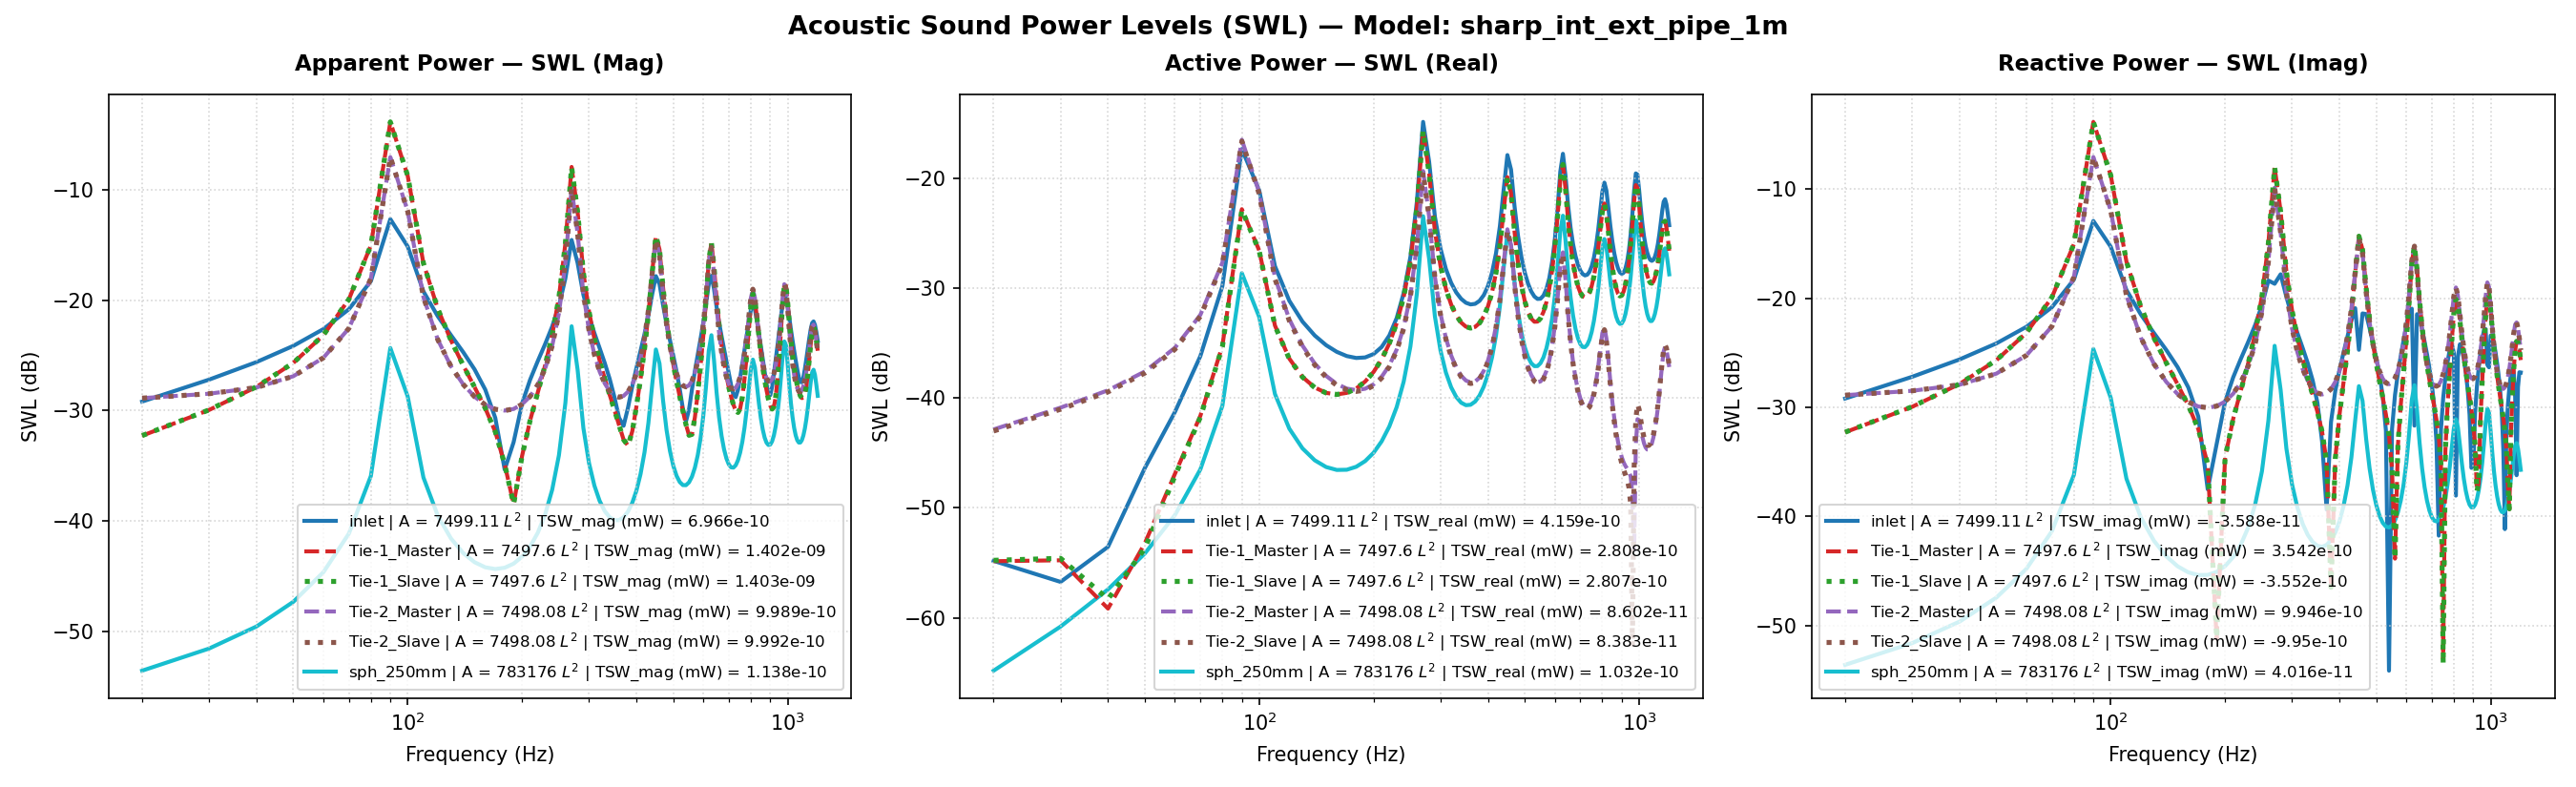

The table this chart was drawn from, first rows:
Freq(Hz), inlet | A = 7499.11 L^2 | TSW_real (mW) …, inlet | A = 7499.11 L^2 | TSW_imag (mW) …, inlet | A = 7499.11 L^2 | TSW_mag (mW) =…, inlet | A = 7499.11 L^2 | TSW_real (mW) …, inlet | A = 7499.11 L^2 | TSW_imag (mW) …, inlet | A = 7499.11 L^2 | TSW_mag (mW) =…, inlet | A = 7499.11 L^2 | P_rms (MPa), inlet | A = 7499.11 L^2 | V_mean (mm/s), inlet | A = 7499.11 L^2 | SPL (dB), Tie-1_Master | A = 7497.6 L^2 | TSW_real…, Tie-1_Master | A = 7497.6 L^2 | TSW_imag…, Tie-1_Master | A = 7497.6 L^2 | TSW_mag …, Tie-1_Master | A = 7497.6 L^2 | TSW_real…, Tie-1_Master | A = 7497.6 L^2 | TSW_imag…, Tie-1_Master | A = 7497.6 L^2 | TSW_mag …, Tie-1_Master | A = 7497.6 L^2 | P_rms (M…, Tie-1_Master | A = 7497.6 L^2 | V_mean (…, Tie-1_Master | A = 7497.6 L^2 | SPL (dB), Tie-1_Slave | A = 7497.6 L^2 | TSW_real …, Tie-1_Slave | A = 7497.6 L^2 | TSW_imag …, Tie-1_Slave | A = 7497.6 L^2 | TSW_mag (…, Tie-1_Slave | A = 7497.6 L^2 | TSW_real …, Tie-1_Slave | A = 7497.6 L^2 | TSW_imag …
20.0, 3.2904859157862793e-15, -1.202902004774609e-12, 1.2029065052564706e-12, -54.83, -29.2, -29.2, 6.416281988301733e-12, (5.000000000000001e-05+0j), -9.875, 3.269230361361059e-15, 5.900296896930135e-13, 5.900387466822747e-13, -54.86, -32.29, -32.29, 3.0866110185752673e-12, (-5.115874899437302e-05-4.95331863802943…, -16.23, 3.3314310173850393e-15, -5.913161027969813e-13, 5.913254872400087e-13, -54.77, -32.28
30.0, 2.1187937933914917e-15, -1.9017668701493395e-12, 1.901768050442733e-12, -56.74, -27.21, -27.21, 1.014399369010767e-11, (5.000000000000001e-05+0j), -5.896, 3.331105391157899e-15, 1.008977876111848e-12, 1.008983374861203e-12, -54.77, -29.96, -29.96, 4.9803908453726955e-12, (-5.4212992532654415e-05-3.3031367724150…, -12.08, 3.471462652213853e-15, -1.0110993546325311e-12, 1.0111053139961567e-12, -54.59, -29.95
40.0, 4.418930805928098e-15, -2.7443699370067175e-12, 2.7443734946423968e-12, -53.55, -25.62, -25.62, 1.4638428229767404e-11, (5.000000000000001e-05+0j), -2.711, 1.2114325344373343e-15, 1.6346914015923705e-12, 1.6346918504748271e-12, -59.17, -27.87, -27.87, 7.388321293753142e-12, (-5.920038045823245e-05+5.49456038223970…, -8.65, 1.4797323845951002e-15, -1.6379613122385008e-12, 1.6379619806326403e-12, -58.3, -27.86
50.0, 2.302276736299654e-14, -3.848435124174654e-12, 3.848503988928455e-12, -46.38, -24.15, -24.15, 2.0527825296686435e-11, (5.000000000000001e-05+0j), 0.2263, 4.762442153586935e-15, 2.6981772349904085e-12, 2.6981814379829525e-12, -53.22, -25.69, -25.69, 1.0737021890116379e-11, (-6.722942783946166e-05+2.97205352656984…, -5.403, 4.274857663206312e-15, -2.7032461816171174e-12, 2.7032495617007997e-12, -53.69, -25.68
60.0, 7.444340628498753e-14, -5.464692815950978e-12, 5.465199849360089e-12, -41.28, -22.62, -22.62, 2.915122411595154e-11, (5.000000000000001e-05+0j), 3.273, 2.037948287541316e-14, 4.815367276348809e-12, 4.815410400937101e-12, -46.91, -23.17, -23.17, 1.5941535750307748e-11, (-8.079475783645926e-05+9.31994647409088…, -1.97, 1.946847654882766e-14, -4.823760561783508e-12, 4.823799848563068e-12, -47.11, -23.17
70.0, 2.399051001464261e-13, -8.259367776886198e-12, 8.262851234951669e-12, -36.2, -20.83, -20.83, 4.407379301434205e-11, (5.000000000000001e-05+0j), 6.863, 6.86707937331388e-14, 1.015219166915176e-11, 1.0152423915750678e-11, -41.63, -19.93, -19.93, 2.544687503523847e-11, (-0.00010666277703516904+2.8582496221122…, 2.092, 6.673749224493689e-14, -1.0168420362125437e-11, 1.0168639365901337e-11, -41.76, -19.93
80.0, 1.0410869255147347e-12, -1.4816288867948632e-11, 1.485282053365543e-11, -29.83, -18.29, -18.28, 7.922444518292748e-11, (5.000000000000001e-05+0j), 11.96, 2.977066141064344e-13, 3.133844922925058e-11, 3.133986326266276e-11, -35.26, -15.04, -15.04, 4.88263558207527e-11, (-0.000171232394114949+1.168134596101587…, 7.752, 2.9188768812333185e-13, -3.138388132082382e-11, 3.13852386510288e-11, -35.35, -15.03
90.0, 1.832850878652362e-11, -5.1056129656202914e-11, 5.4246314250911796e-11, -17.37, -12.92, -12.66, 2.8934792858744887e-10, (5.000000000000001e-05+0j), 23.21, 5.203427761220247e-12, 4.1241694421425286e-10, 4.1244976849973913e-10, -22.84, -3.847, -3.846, 1.9274890652769334e-10, (-0.0005386986615710234+0.00019250671770…, 19.68, 5.130724928761717e-12, -4.1295320905943907e-10, 4.129850810995276e-10, -22.9, -3.841
100.0, 7.706381686125338e-12, 2.9640311572554774e-11, 3.062574715513684e-11, -21.13, -15.28, -15.14, 1.633566765897355e-10, (5.000000000000001e-05+0j), 18.24, 2.1891120908811736e-12, 1.3383086483666649e-10, 1.3384876762479563e-10, -26.6, -8.734, -8.734, 1.1935360701113396e-10, (0.0002900655123990263+7.555778310655512…, 15.52, 2.1672314768940282e-12, -1.339851946561518e-10, 1.3400272116386788e-10, -26.64, -8.729
110.0, 1.5778706441551367e-12, 1.1889230772902929e-11, 1.1993476732833917e-11, -28.02, -19.25, -19.21, 6.397285049645231e-11, (5.000000000000001e-05+0j), 10.1, 4.549251846936953e-13, 2.159022166132614e-11, 2.159501396871197e-11, -33.42, -16.66, -16.66, 5.217360959717102e-11, (0.00010965943259483928+1.44454529024545…, 8.328, 4.5172358243526385e-13, -2.1612037798856992e-11, 2.1616758129149513e-11, -33.45, -16.65
120.0, 7.640181400923507e-13, 7.094163367016851e-12, 7.135185883795463e-12, -31.17, -21.49, -21.47, 3.8058965704713194e-11, (5.000000000000001e-05+0j), 5.589, 2.275332097562496e-13, 8.335071291525696e-12, 8.338176347161159e-12, -36.43, -20.79, -20.79, 3.541211562156577e-11, (6.25652581492142e-05+6.55405376079003e-…, 4.962, 2.2643919878642525e-13, -8.342352665778413e-12, 8.345425256448423e-12, -36.45, -20.79
130.0, 4.93905714485459e-13, 4.782249721182286e-12, 4.807687099900476e-12, -33.06, -23.2, -23.18, 2.5644268389895562e-11, (5.000000000000001e-05+0j), 2.159, 1.5486600546128308e-13, 4.309668772880731e-12, 4.312450395261473e-12, -38.1, -23.66, -23.65, 2.8004615740381932e-11, (4.093746994163293e-05+3.998369524679223…, 2.924, 1.54381453521679e-13, -4.312872055116506e-12, 4.3156342519954515e-12, -38.11, -23.65
140.0, 3.6909633230695645e-13, 3.3544602058196812e-12, 3.374705227860689e-12, -34.33, -24.74, -24.72, 1.8000945064875768e-11, (5.000000000000001e-05+0j), -0.9147, 1.242454715455999e-13, 2.5570305703337546e-12, 2.5600473188636485e-12, -39.06, -25.92, -25.92, 2.3986778343825287e-11, (2.8358540914939632e-05+2.85160106889473…, 1.579, 1.2401260886073343e-13, -2.5586150288669702e-12, 2.561618627567416e-12, -39.07, -25.92
150.0, 3.0142424644644514e-13, 2.3328296352005547e-12, 2.3522224986628626e-12, -35.21, -26.32, -26.29, 1.2547306180525506e-11, (5.000000000000001e-05+0j), -4.05, 1.1099996085640646e-13, 1.6205860090013396e-12, 1.6243829609673372e-12, -39.55, -27.9, -27.89, 2.1614747268632346e-11, (1.9937405092936316e-05+2.25776546544004…, 0.6744, 1.1089477863420612e-13, -1.6213994881065522e-12, 1.6251873590329574e-12, -39.55, -27.9
160.0, 2.6215682529410855e-13, 1.5218127078534297e-12, 1.5442280009222971e-12, -35.81, -28.18, -28.11, 8.237954462511778e-12, (5.000000000000001e-05+0j), -7.704, 1.0743613709777756e-13, 1.040793615343263e-12, 1.0463239810373231e-12, -39.69, -29.83, -29.8, 2.0205275411802572e-11, (1.3685888542554513e-05+1.94263216063015…, 0.0887, 1.0740691981739405e-13, -1.0411973908901052e-12, 1.0467226247774635e-12, -39.69, -29.82
170.0, 2.4001415399226235e-13, 8.230155415412578e-13, 8.572988835494137e-13, -36.2, -30.85, -30.67, 4.575028002727083e-12, (5.000000000000001e-05+0j), -12.81, 1.1103332019272247e-13, 6.318413747348473e-13, 6.415231258651876e-13, -39.55, -31.99, -31.93, 1.9449887334835517e-11, (8.616137639237232e-06+1.801674440857210…, -0.2423, 1.1105709348699306e-13, -6.32012306214059e-13, 6.416955923331499e-13, -39.54, -31.99
180.0, 2.3057991757334085e-13, 1.7708233397196243e-13, 2.9073226754711335e-13, -36.37, -37.52, -35.37, 1.5580892348015283e-12, (5.000000000000001e-05+0j), -22.17, 1.2160243444172006e-13, 3.016852983540658e-13, 3.2527091985779256e-13, -39.15, -35.2, -34.88, 1.92073294477148e-11, (4.145696335716572e-06+1.797343631643529…, -0.3513, 1.2167037692081859e-13, -3.0171978614391375e-13, 3.253283110502114e-13, -39.15, -35.2
190.0, 2.3318675600968256e-13, -4.59777182363894e-13, 5.155299415172708e-13, -36.32, -33.37, -32.88, 2.7544288281085247e-12, (5.000000000000001e-05+0j), -17.22, 1.4070577290339494e-13, -7.567540585491369e-15, 1.4090912745047715e-13, -38.52, -51.21, -38.51, 1.9430518558224448e-11, (-1.4021288561640487e-07+1.9295530679861…, -0.2509, 1.4081815453224687e-13, 7.610843439173502e-15, 1.4102367738689616e-13, -38.51, -51.19
200.0, 2.5048235456739913e-13, -1.1285021142002196e-12, 1.1559664492120842e-12, -36.01, -29.47, -29.37, 6.168162058905254e-12, (5.000000000000001e-05+0j), -10.22, 1.7214834943918372e-13, -3.4671374890313775e-13, 3.8709879603675256e-13, -37.64, -34.6, -34.12, 2.0144567298801368e-11, (-4.6133356571916704e-06+2.2324789919806…, 0.06256, 1.7231385437622766e-13, 3.4679296435116087e-13, 3.872433660289835e-13, -37.64, -34.6
210.0, 2.899915649545246e-13, -1.877999249371527e-12, 1.9002569006281213e-12, -35.38, -27.26, -27.21, 1.0137430046471777e-11, (5.000000000000001e-05+0j), -5.902, 2.2377550356443696e-13, -7.808746382754678e-13, 8.123057778308363e-13, -36.5, -31.07, -30.9, 2.1455274405837907e-11, (-9.702102228244217e-06+2.79115839460024…, 0.6101, 2.2401420344544704e-13, 7.809507817518861e-13, 8.124447592693181e-13, -36.5, -31.07
220.0, 3.692691879186436e-13, -2.780559236961836e-12, 2.8049722642835315e-12, -34.33, -25.56, -25.52, 1.496275763134312e-11, (5.000000000000001e-05+0j), -2.52, 3.122465908774565e-13, -1.42366362992028e-12, 1.457503366950616e-12, -35.06, -28.47, -28.36, 2.3594234229526358e-11, (-1.6025847314746198e-05+3.7934609709853…, 1.436, 3.12598987745896e-13, 1.4236848956627633e-12, 1.457599673874158e-12, -35.05, -28.47
230.0, 5.313476851989085e-13, -3.9633562531441875e-12, 3.998815218524528e-12, -32.75, -24.02, -23.98, 2.133040858319595e-11, (5.000000000000001e-05+0j), 0.5594, 4.766911231726156e-13, -2.522864370528387e-12, 2.5675044418643494e-12, -33.22, -25.98, -25.9, 2.704172713752911e-11, (-2.4660979360412196e-05+5.6814627318757…, 2.62, 4.772425598585429e-13, 2.5227345085487617e-12, 2.5674792816229495e-12, -33.21, -25.98
240.0, 8.984838035098169e-13, -5.689019511285082e-12, 5.759532632510368e-12, -30.46, -22.45, -22.4, 3.072180052271425e-11, (5.000000000000001e-05+0j), 3.728, 8.252530117719718e-13, -4.743172340738752e-12, 4.814428978330436e-12, -30.83, -23.24, -23.17, 3.2875106521893916e-11, (-3.780985055619118e-05+9.66401735705734…, 4.317, 8.262086188169852e-13, 4.742656805551311e-12, 4.8140849864797394e-12, -30.83, -23.24
250.0, 1.9168989964504616e-12, -8.603531784187537e-12, 8.814491529527837e-12, -27.17, -20.65, -20.55, 4.701665180457146e-11, (5.000000000000001e-05+0j), 7.424, 1.743521041016589e-12, -1.0416559758976657e-11, 1.0561466888306728e-11, -27.59, -19.82, -19.76, 4.395923319716366e-11, (-6.0810199482213085e-05+1.9984039237109…, 6.84, 1.7455025595615928e-12, 1.0414899583093959e-11, 1.0560156841229527e-11, -27.58, -19.82
260.0, 6.0815597129677206e-12, -1.4510758357825576e-11, 1.5733641557554208e-11, -22.16, -18.38, -18.03, 8.392296983512697e-11, (5.000000000000001e-05+0j), 12.46, 5.3354027016311275e-12, -3.209087095073289e-11, 3.2531377474142786e-11, -22.73, -14.94, -14.88, 7.039119599575709e-11, (-0.00010785477947933672+5.9334905674980…, 10.93, 5.341247239540474e-12, 3.2084293300185244e-11, 3.252584816182678e-11, -22.72, -14.94
270.0, 3.237467662933496e-11, -1.3556115635705626e-11, 3.509826146666854e-11, -14.9, -18.68, -14.55, 1.872130234308021e-10, (5.000000000000001e-05+0j), 19.43, 2.6930563665891056e-11, -1.589630848893931e-10, 1.6122815392143834e-10, -15.7, -7.987, -7.926, 1.439217993160734e-10, (-8.23920295360441e-05+0.000286710715999…, 17.14, 2.6958483457006296e-11, 1.5892391090262807e-10, 1.6119419743554091e-10, -15.69, -7.988
280.0, 1.4088330502364217e-11, 1.6553025574892983e-11, 2.1736690457079873e-11, -18.51, -17.81, -16.63, 1.1594297849225833e-10, (5.000000000000001e-05+0j), 15.26, 1.1021841661432752e-11, -6.245700102122267e-11, 6.342206217220238e-11, -19.58, -12.04, -11.98, 8.321187678877197e-11, (0.00017031206343202837+0.00011029429881…, 12.38, 1.10324425701132e-11, 6.243922814611684e-11, 6.340640346641398e-11, -19.57, -12.05
290.0, 4.454239128560139e-12, 1.026033002364574e-11, 1.1185464604052992e-11, -23.51, -19.89, -19.51, 5.966337072134635e-11, (5.000000000000001e-05+0j), 9.494, 3.274926231488282e-12, -1.745422154469033e-11, 1.7758800397347284e-11, -24.85, -17.58, -17.51, 4.06492327050742e-11, (0.00011231517421640828+3.00687469117297…, 6.16, 3.277780832325879e-12, 1.7448634630911086e-11, 1.7753836139488066e-11, -24.84, -17.58
300.0, 2.2802336001666114e-12, 6.7758557284131606e-12, 7.149243744872476e-12, -26.42, -21.69, -21.46, 3.8134645963458755e-11, (5.000000000000001e-05+0j), 5.606, 1.5829461142887333e-12, -7.773122413688066e-12, 7.932663516053204e-12, -28.01, -21.09, -21.01, 2.506399692738954e-11, (8.320652875282591e-05+1.291329860484774…, 1.96, 1.5841602943797619e-12, 7.770372246968932e-12, 7.930211138094268e-12, -28, -21.1
310.0, 1.4858184305365724e-12, 4.800272699119596e-12, 5.0249651137530394e-12, -28.28, -23.19, -22.99, 2.680425063686733e-11, (5.000000000000001e-05+0j), 2.543, 9.819600386953574e-13, -4.344945103417223e-12, 4.4545250554131915e-12, -30.08, -23.62, -23.51, 1.7279172922753895e-11, (6.821920010782657e-05+6.806276688506476…, -1.27, 9.82596963158356e-13, 4.343265080148817e-12, 4.453026874885007e-12, -30.08, -23.62
320.0, 1.1114735437125294e-12, 3.4989444734311657e-12, 3.671237647786831e-12, -29.54, -24.56, -24.35, 1.9584096019753265e-11, (5.000000000000001e-05+0j), -0.1825, 7.066058785927556e-13, -2.7452391564862924e-12, 2.8347186622251263e-12, -31.51, -25.61, -25.47, 1.2614806886648828e-11, (5.960323011031358e-05+3.889991840267546…, -4.003, 7.069712319114288e-13, 2.7440861997422784e-12, 2.8336932428134105e-12, -31.51, -25.62
330.0, 9.098240277340922e-13, 2.5390343589988147e-12, 2.6971235117470626e-12, -30.41, -25.95, -25.69, 1.4389031953820877e-11, (5.000000000000001e-05+0j), -2.86, 5.627823993899871e-13, -1.8584841579728635e-12, 1.941825788916002e-12, -32.5, -27.31, -27.12, 9.475839400984524e-12, (5.4391938099363206e-05+2.18877200084832…, -6.488, 5.629923223857883e-13, 1.8576369061024175e-12, 1.941075791920322e-12, -32.49, -27.31
340.0, 7.952221530935903e-13, 1.7665203455918267e-12, 1.9372589925357613e-12, -31, -27.53, -27.13, 1.0337219596720879e-11, (5.000000000000001e-05+0j), -5.733, 4.841789778727686e-13, -1.3003672599917437e-12, 1.3875821753944356e-12, -33.15, -28.86, -28.58, 7.17992896430153e-12, (5.12859369446168e-05+1.0166449889766413…, -8.898, 4.842841881197157e-13, 1.299719317687207e-12, 1.38701170854181e-12, -33.15, -28.86
350.0, 7.327742437151571e-13, 1.098691116182357e-12, 1.3206363091443282e-12, -31.35, -29.59, -28.79, 7.050368593984378e-12, (5.000000000000001e-05+0j), -9.056, 4.440332363339645e-13, -9.074924709521422e-13, 1.0103009946565623e-12, -33.53, -30.42, -29.96, 5.3937426315702664e-12, (4.966563159514424e-05+7.080896831845507…, -11.38, 4.440558437208168e-13, 9.069880114074911e-13, 1.0098578341427678e-12, -33.53, -30.42
360.0, 7.078496726755309e-13, 4.840343859958848e-13, 8.575199390878729e-13, -31.5, -33.15, -30.67, 4.583990016449927e-12, (5.000000000000001e-05+0j), -12.8, 4.3110554492776294e-13, -5.968498384140513e-13, 7.362619917409445e-13, -33.65, -32.24, -31.33, 3.959546420708209e-12, (4.924105744013726e-05-8.202263366546474…, -14.07, 4.310517175894123e-13, 5.964595646650786e-13, 7.359141223792607e-13, -33.65, -32.24
370.0, 7.163333256663096e-13, -1.155004713268085e-13, 7.255851378969046e-13, -31.45, -39.37, -31.39, 3.882748755760647e-12, (5.000000000000001e-05+0j), -14.24, 4.419861242252299e-13, -3.164649422703443e-13, 5.436007668259977e-13, -33.55, -35, -32.65, 2.882924402354537e-12, (4.99180152338621e-05-1.790597413367929e…, -16.82, 4.418498328930395e-13, 3.1617665508098206e-13, 5.433221438942142e-13, -33.55, -35
380.0, 7.621922401693949e-13, -7.343559668968998e-13, 1.0584024268167195e-12, -31.18, -31.34, -29.75, 5.6545426051465665e-12, (5.000000000000001e-05+0j), -10.97, 4.79009434603034e-13, -2.2553946771860743e-14, 4.795401119340344e-13, -33.2, -46.47, -33.19, 2.4661736917585357e-12, (5.17551104380338e-05-2.991405295531589e…, -18.18, 4.787711574197076e-13, 2.2370156650091642e-14, 4.792934853360266e-13, -33.2, -46.5
390.0, 8.594974407849194e-13, -1.411161638514877e-12, 1.6523053654611844e-12, -30.66, -28.5, -27.82, 8.819466071907195e-12, (5.000000000000001e-05+0j), -7.112, 5.513580790830693e-13, 3.3776262445103144e-13, 6.46590536465096e-13, -32.59, -34.71, -31.89, 3.1456762312511455e-12, (5.497541421671666e-05-4.651451648265739…, -16.07, 5.509780210866256e-13, -3.3782144713348606e-13, 6.462972302771355e-13, -32.59, -34.71
400.0, 1.0406883658246838e-12, -2.1980745034839764e-12, 2.4319876228363458e-12, -29.83, -26.58, -26.14, 1.2976526298468698e-11, (5.000000000000001e-05+0j), -3.757, 6.803050857237728e-13, 8.517198082788605e-13, 1.0900649712178668e-12, -31.67, -30.7, -29.63, 4.840039626264677e-12, (6.003371903730656e-05-7.192557754524204…, -12.32, 6.797060985532205e-13, -8.516033904039969e-13, 1.0896002546613242e-12, -31.68, -30.7
410.0, 1.380071831978799e-12, -3.1754324474385675e-12, 3.462364725107251e-12, -28.6, -24.98, -24.61, 1.8471381340699352e-11, (5.000000000000001e-05+0j), -0.6906, 9.142256711278045e-13, 1.6988644577781544e-12, 1.9292353468799362e-12, -30.39, -27.7, -27.15, 7.525322651093395e-12, (6.77663041378415e-05-1.1516065212914719…, -8.49, 9.132506131188413e-13, -1.6984608140772465e-12, 1.9284179576320797e-12, -30.39, -27.7
420.0, 2.065095056367749e-12, -4.473844439598468e-12, 4.927464019306549e-12, -26.85, -23.49, -23.07, 2.6285326558732622e-11, (5.000000000000001e-05+0j), 2.374, 1.373786242153747e-12, 3.320302051618224e-12, 3.593284618995704e-12, -28.62, -24.79, -24.45, 1.1725081474799365e-11, (7.964192393439358e-05-1.98497605462012e…, -4.638, 1.3720796479794429e-12, -3.3193464275679975e-12, 3.591749332373825e-12, -28.63, -24.79
430.0, 3.643397556729793e-12, -6.262035762333373e-12, 7.244821436386595e-12, -24.38, -22.03, -21.4, 3.864535032716212e-11, (5.000000000000001e-05+0j), 5.721, 2.406463677058717e-12, 7.006788802692703e-12, 7.408519201199575e-12, -26.19, -21.54, -21.3, 1.8880085819865907e-11, (9.762530773889946e-05-3.867442038805056…, -0.5005, 2.4030910853684657e-12, -7.0045651361856915e-12, 7.405321026913381e-12, -26.19, -21.55
440.0, 7.878290184716783e-12, -8.094596268083432e-12, 1.1295571919025394e-11, -21.04, -20.92, -19.47, 6.025135559894062e-11, (5.000000000000001e-05+0j), 9.579, 5.106117568274844e-12, 1.6978313046564644e-11, 1.772951072444449e-11, -22.92, -17.7, -17.51, 3.235405256705149e-11, (0.00011651310602869239-8.88906505574283…, 4.178, 5.098267765938737e-12, -1.697260862935817e-11, 1.772178822519255e-11, -22.93, -17.7
450.0, 1.615244574101682e-11, -3.363042124056649e-12, 1.6498834981436475e-11, -17.92, -24.73, -17.83, 8.800504422325032e-11, (5.000000000000001e-05+0j), 12.87, 1.0170760986880413e-11, 3.7017182630277086e-11, 3.8389011304480563e-11, -19.93, -14.32, -14.16, 5.231745847322346e-11, (5.81759183291113e-05-0.0001873146556414…, 8.352, 1.0154054303997418e-11, -3.700430983722389e-11, 3.8372174362912944e-11, -19.93, -14.32
460.0, 1.1932535216761672e-11, 7.246589185063216e-12, 1.3960603551291494e-11, -19.23, -21.4, -18.55, 7.446637155378002e-11, (5.000000000000001e-05+0j), 11.42, 7.254424635257518e-12, 2.784754327108688e-11, 2.8776941168645556e-11, -21.39, -15.55, -15.41, 4.9539056621815023e-11, (-7.043794618319652e-05-0.00013831400414…, 7.878, 7.2420173795130825e-12, -2.7837668723269585e-11, 2.8764259345091285e-11, -21.4, -15.55
470.0, 5.485392107178678e-12, 7.147028555670854e-12, 9.00941417324527e-12, -22.61, -21.46, -20.45, 4.8057508745076606e-11, (5.000000000000001e-05+0j), 7.615, 3.215973877799228e-12, 1.2572168927120968e-11, 1.2976976516691128e-11, -24.93, -19.01, -18.87, 3.6303470759877185e-11, (-7.243104873325914e-05-6.22176367720029…, 5.178, 3.2103964176232527e-12, -1.2567675301018644e-11, 1.2971241560857708e-11, -24.93, -19.01
480.0, 2.962164466190814e-12, 5.325011273605772e-12, 6.09345250156199e-12, -25.28, -22.74, -22.15, 3.250474974814271e-11, (5.000000000000001e-05+0j), 4.218, 1.6818219660848803e-12, 6.4640745639230776e-12, 6.67928028260253e-12, -27.74, -21.89, -21.75, 2.842692572781978e-11, (-5.3728123701041365e-05-3.2411848542832…, 3.054, 1.6789454679920696e-12, -6.461769657669334e-12, 6.676325710543725e-12, -27.75, -21.9
490.0, 1.9001685591684896e-12, 3.894465615632719e-12, 4.333301626311973e-12, -27.21, -24.1, -23.63, 2.311733577091442e-11, (5.000000000000001e-05+0j), 1.258, 1.0544753005480353e-12, 3.839126867072082e-12, 3.981307983683323e-12, -29.77, -24.16, -24, 2.4013767448998163e-11, (-3.953544673909761e-05-1.99098482045853…, 1.589, 1.0527492870007308e-12, -3.8377760594978715e-12, 3.979548484958508e-12, -29.78, -24.16
500.0, 1.3782739288150975e-12, 2.823762877870585e-12, 3.142176922659094e-12, -28.61, -25.49, -25.03, 1.676552740776889e-11, (5.000000000000001e-05+0j), -1.532, 7.575443276895785e-13, 2.5069159777193156e-12, 2.618874019069846e-12, -31.21, -26.01, -25.82, 2.141830720930073e-11, (-2.9572618295470908e-05-1.3814215558229…, 0.5951, 7.563962821148492e-13, -2.50605738363499e-12, 2.6177201809339017e-12, -31.21, -26.01
510.0, 1.0927605748068138e-12, 1.9760412576380945e-12, 2.25806659019172e-12, -29.61, -27.04, -26.46, 1.205209098939617e-11, (5.000000000000001e-05+0j), -4.399, 6.04426288293581e-13, 1.7321320328949587e-12, 1.834560578820219e-12, -32.19, -27.61, -27.36, 1.9875486999495484e-11, (-2.2274996646911942e-05-1.0523458405602…, -0.05424, 6.036094532642096e-13, -1.7315661714590828e-12, 1.83375728443308e-12, -32.19, -27.62
520.0, 9.282293949501591e-13, 1.2590721167145377e-12, 1.564248191540449e-12, -30.32, -29, -28.06, 8.355140229606773e-12, (5.000000000000001e-05+0j), -7.582, 5.255659936224492e-13, 1.2269789839408808e-12, 1.3348022477824003e-12, -32.79, -29.11, -28.75, 1.9023741455228656e-11, (-1.6598581228644278e-05-8.6656803907649…, -0.4347, 5.249600344222466e-13, -1.2266103391785835e-12, 1.334224854333184e-12, -32.8, -29.11
530.0, 8.356970537563124e-13, 6.132814379631754e-13, 1.036582697042142e-12, -30.78, -32.12, -29.84, 5.5471455795067204e-12, (5.000000000000001e-05+0j), -11.14, 4.924336716010758e-13, 8.594037192050871e-13, 9.904875938193533e-13, -33.08, -30.66, -30.04, 1.868933748138319e-11, (-1.1890418263719486e-05-7.6547415700482…, -0.5887, 4.919753621150942e-13, -8.591855002543802e-13, 9.900704423300636e-13, -33.08, -30.66
540.0, 7.941679461274666e-13, -3.852835059240554e-15, 7.941772919155473e-13, -31, -54.14, -31, 4.260605065496245e-12, (5.000000000000001e-05+0j), -13.43, 4.939890512079454e-13, 5.577044039226896e-13, 7.450230767352705e-13, -33.06, -32.54, -31.28, 1.879948725695693e-11, (-7.712524013441605e-06-7.23274843880670…, -0.5377, 4.936450696861275e-13, -5.576174953996907e-13, 7.44729968512914e-13, -33.07, -32.54
550.0, 7.976118804636229e-13, -6.280824365966858e-13, 1.0152203007317903e-12, -30.98, -32.02, -29.93, 5.435102637954106e-12, (5.000000000000001e-05+0j), -11.32, 5.290716680617745e-13, 2.7296832292909633e-13, 5.953390086903359e-13, -32.76, -35.64, -32.25, 1.9349408959940865e-11, (-3.7308716501169774e-06-7.3113557817952…, -0.2872, 5.288275488841e-13, -2.7301415860465705e-13, 5.951430981347041e-13, -32.77, -35.64
560.0, 8.51855618075365e-13, -1.2960354515608028e-12, 1.5509242037407812e-12, -30.7, -28.87, -28.09, 8.286173379638973e-12, (5.000000000000001e-05+0j), -7.654, 6.052320524800842e-13, -4.0991850237135695e-14, 6.066186356642196e-13, -32.18, -43.87, -32.17, 2.0397038397929782e-11, (3.578171313928209e-07-7.925617005585881…, 0.1707, 6.050890576697254e-13, 4.079022210195842e-14, 6.064623730543911e-13, -32.18, -43.89
570.0, 9.781958090927871e-13, -2.0530167037955814e-12, 2.2741470108571186e-12, -30.1, -26.88, -26.43, 1.2139868651719128e-11, (5.000000000000001e-05+0j), -4.336, 7.424602696805389e-13, -4.4646828882557055e-13, 8.663608861097848e-13, -31.29, -33.5, -30.62, 2.2080386741314066e-11, (4.887138908517586e-06-9.254919135675102…, 0.8595, 7.424385230060302e-13, 4.4605622100279717e-13, 8.661299629609126e-13, -31.29, -33.51
580.0, 1.2273730218034897e-12, -2.963641137283404e-12, 3.2077427149398215e-12, -29.11, -25.28, -24.94, 1.711710385831302e-11, (5.000000000000001e-05+0j), -1.352, 9.85205459993753e-13, -1.054442611858878e-12, 1.443079699845187e-12, -30.06, -29.77, -28.41, 2.4667620624357968e-11, (1.028703515986296e-05-1.173178743506232…, 1.822, 9.853565716349856e-13, 1.053707045559453e-12, 1.4426455251120712e-12, -30.06, -29.77
590.0, 1.720057522152665e-12, -4.12712549906894e-12, 4.471214909236528e-12, -27.64, -23.84, -23.5, 2.385461969433465e-11, (5.000000000000001e-05+0j), 1.531, 1.4359813394518327e-12, -2.104780561809404e-12, 2.5479685281856584e-12, -28.43, -26.77, -25.94, 2.8673311069684407e-11, (1.71493289209932e-05-1.6356565837350123…, 3.129, 1.4364234106294096e-12, 2.103480847959829e-12, 2.5471442621763745e-12, -28.43, -26.77
600.0, 2.771009861946958e-12, -5.683423464433916e-12, 6.3229580048491e-12, -25.57, -22.45, -21.99, 3.373035790907411e-11, (5.000000000000001e-05+0j), 4.54, 2.356303087856278e-12, -4.203385244735726e-12, 4.818776998108862e-12, -26.28, -23.76, -23.17, 3.512082325031547e-11, (2.6119655199078964e-05-2.56225099278516…, 4.891, 2.3573214908414724e-12, 4.200958531167008e-12, 4.817158622234473e-12, -26.28, -23.77
610.0, 5.289216339283682e-12, -7.635917953529843e-12, 9.288867125585598e-12, -22.77, -21.17, -20.32, 4.9549285750343896e-11, (5.000000000000001e-05+0j), 7.88, 4.482914626958964e-12, -9.076718197707658e-12, 1.0123405395083217e-11, -23.48, -20.42, -19.95, 4.601268792615087e-11, (3.6084286956018316e-05-4.62575193490775…, 7.237, 4.485273064304597e-12, 9.07168820981517e-12, 1.011994078231073e-11, -23.48, -20.42
... 59 more rows
